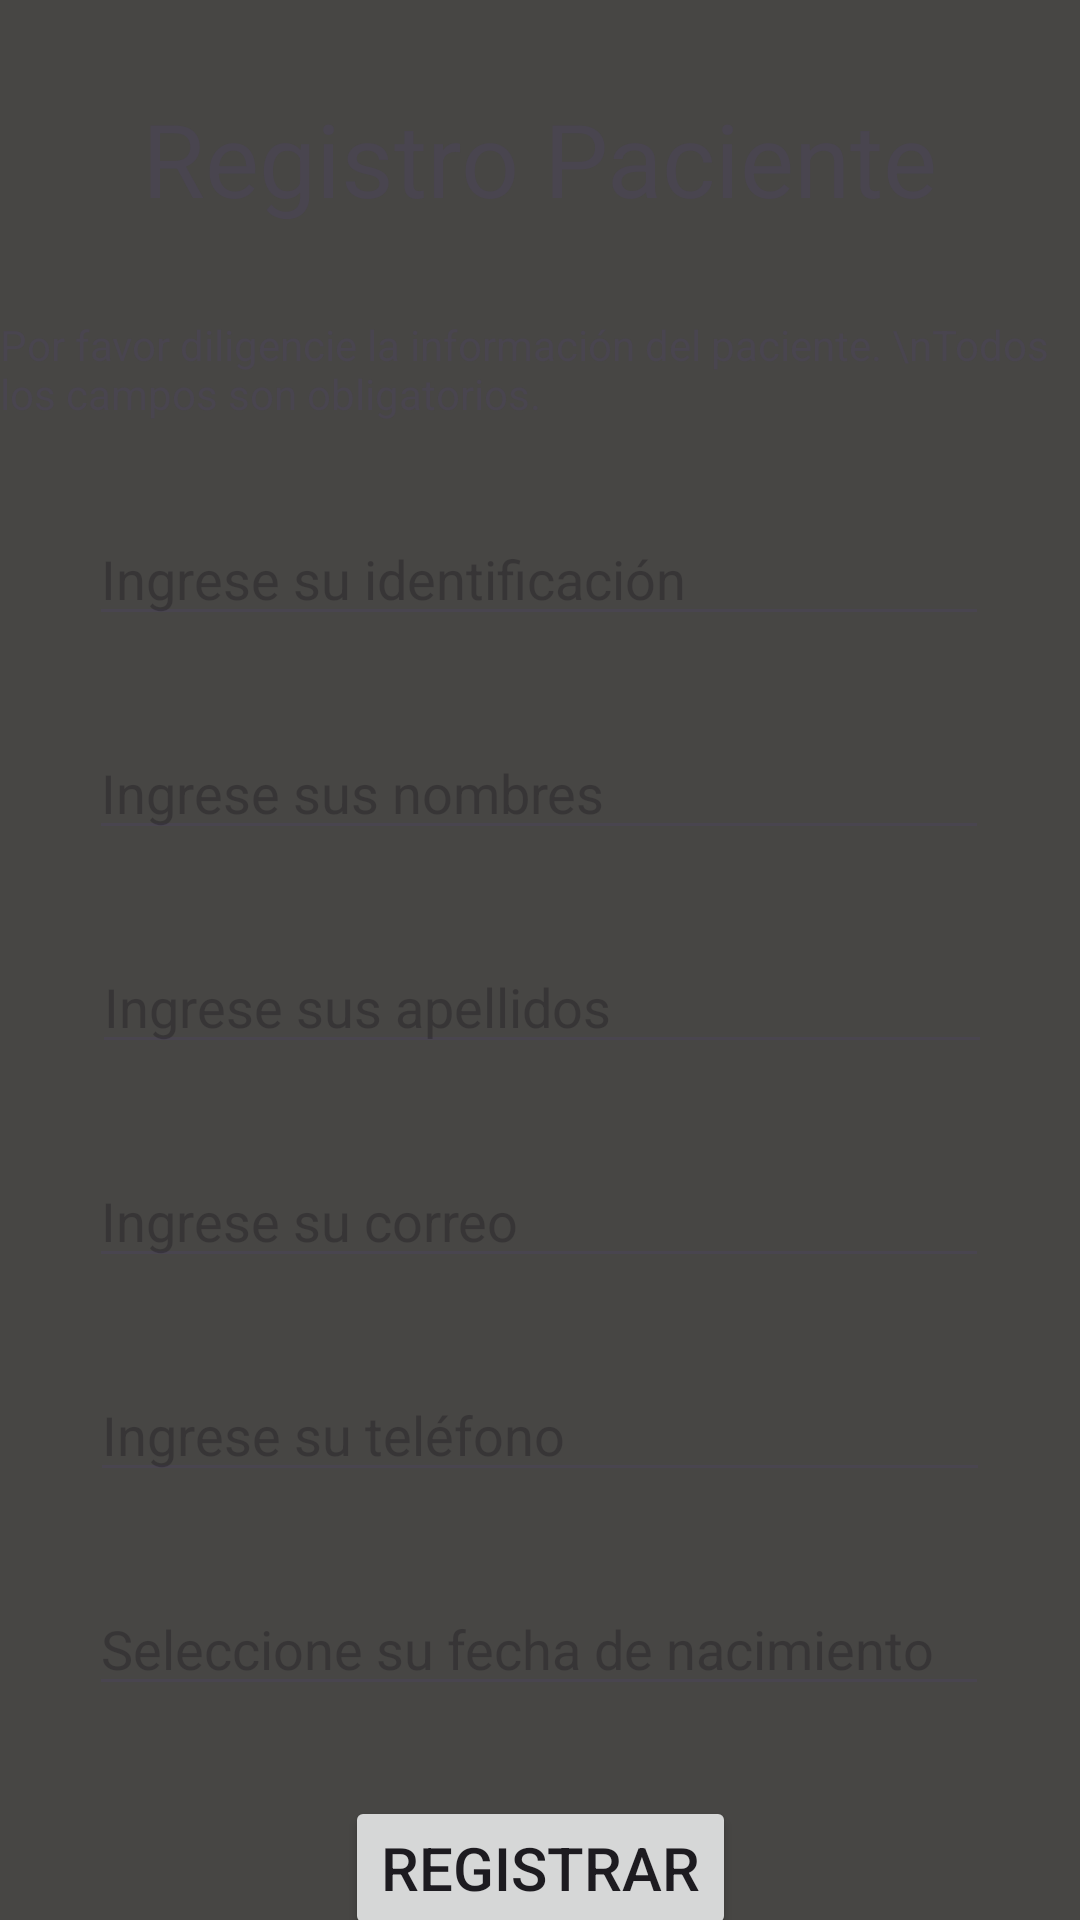

Layout XML and referenced resources for this Android screen:
<!-- AndroidManifest.xml: application theme Theme.CIMEDApp -->
<!-- res/layout/activity_registro.xml -->
<?xml version="1.0" encoding="utf-8"?>
<androidx.constraintlayout.widget.ConstraintLayout xmlns:android="http://schemas.android.com/apk/res/android"
    xmlns:app="http://schemas.android.com/apk/res-auto"
    xmlns:tools="http://schemas.android.com/tools"
    android:layout_width="match_parent"
    android:layout_height="match_parent"
    android:background="#FF9800"
    android:backgroundTint="#474644"
    tools:context=".view.Registro">

    <TextView
        android:id="@+id/textViewRTitulo"
        android:layout_width="wrap_content"
        android:layout_height="wrap_content"
        android:layout_marginTop="30dp"
        android:text="Registro Paciente"
        android:textSize="34sp"
        app:layout_constraintEnd_toEndOf="parent"
        app:layout_constraintStart_toStartOf="parent"
        app:layout_constraintTop_toTopOf="parent" />

    <TextView
        android:id="@+id/textViewRDesc"
        android:layout_width="wrap_content"
        android:layout_height="wrap_content"
        android:layout_marginTop="30dp"
        android:text="Por favor diligencie la información del paciente. \nTodos los campos son obligatorios."
        app:layout_constraintEnd_toEndOf="parent"
        app:layout_constraintStart_toStartOf="parent"
        app:layout_constraintTop_toBottomOf="@+id/textViewRTitulo" />

    <EditText
        android:id="@+id/editTextRIdentificacion"
        android:layout_width="300dp"
        android:layout_height="wrap_content"
        android:layout_marginTop="30dp"
        android:ems="10"
        android:hint="Ingrese su identificación"
        android:inputType="number"
        app:layout_constraintEnd_toEndOf="parent"
        app:layout_constraintHorizontal_bias="0.497"
        app:layout_constraintStart_toStartOf="parent"
        app:layout_constraintTop_toBottomOf="@+id/textViewRDesc" />

    <EditText
        android:id="@+id/editTextRNombre"
        android:layout_width="300dp"
        android:layout_height="wrap_content"
        android:layout_marginTop="30dp"
        android:ems="10"
        android:hint="Ingrese sus nombres"
        android:inputType="textCapSentences"
        app:layout_constraintEnd_toEndOf="parent"
        app:layout_constraintHorizontal_bias="0.497"
        app:layout_constraintStart_toStartOf="parent"
        app:layout_constraintTop_toBottomOf="@+id/editTextRIdentificacion" />

    <EditText
        android:id="@+id/editTextRApellido"
        android:layout_width="300dp"
        android:layout_height="wrap_content"
        android:layout_marginTop="30dp"
        android:ems="10"
        android:hint="Ingrese sus apellidos"
        android:inputType="textCapSentences"
        app:layout_constraintEnd_toEndOf="parent"
        app:layout_constraintHorizontal_bias="0.513"
        app:layout_constraintStart_toStartOf="parent"
        app:layout_constraintTop_toBottomOf="@+id/editTextRNombre" />

    <EditText
        android:id="@+id/editTextRCorreo"
        android:layout_width="300dp"
        android:layout_height="wrap_content"
        android:layout_marginTop="30dp"
        android:ems="10"
        android:hint="Ingrese su correo"
        android:inputType="textEmailAddress"
        app:layout_constraintEnd_toEndOf="parent"
        app:layout_constraintHorizontal_bias="0.497"
        app:layout_constraintStart_toStartOf="parent"
        app:layout_constraintTop_toBottomOf="@+id/editTextRApellido" />

    <EditText
        android:id="@+id/editTextRTelefono"
        android:layout_width="300dp"
        android:layout_height="wrap_content"
        android:layout_marginTop="30dp"
        android:ems="10"
        android:hint="Ingrese su teléfono"
        android:inputType="number"
        app:layout_constraintEnd_toEndOf="parent"
        app:layout_constraintStart_toStartOf="parent"
        app:layout_constraintTop_toBottomOf="@+id/editTextRCorreo" />

    <EditText
        android:id="@+id/editTextRDate"
        android:layout_width="300dp"
        android:layout_height="wrap_content"
        android:layout_marginTop="30dp"
        android:ems="10"
        android:hint="Seleccione su fecha de nacimiento"
        android:inputType="date"
        android:focusable="false"
        android:clickable="true"
        android:maxLines="1"
        app:layout_constraintEnd_toEndOf="parent"
        app:layout_constraintHorizontal_bias="0.495"
        app:layout_constraintStart_toStartOf="parent"
        app:layout_constraintTop_toBottomOf="@+id/editTextRTelefono" />

    <Button
        android:id="@+id/buttonRRegistrar"
        android:layout_width="wrap_content"
        android:layout_height="wrap_content"
        android:layout_marginTop="30dp"
        android:text="Registrar"
        android:textSize="20sp"
        app:layout_constraintEnd_toEndOf="parent"
        app:layout_constraintStart_toStartOf="parent"
        app:layout_constraintTop_toBottomOf="@+id/editTextRDate" />

</androidx.constraintlayout.widget.ConstraintLayout>
<!-- resources referenced by this layout -->
<resources>
  <style name="Theme.CIMEDApp" parent="Base.Theme.CIMEDApp" />
  <style name="Base.Theme.CIMEDApp" parent="Theme.Material3.DayNight.NoActionBar">
          
          
      </style>
</resources>
